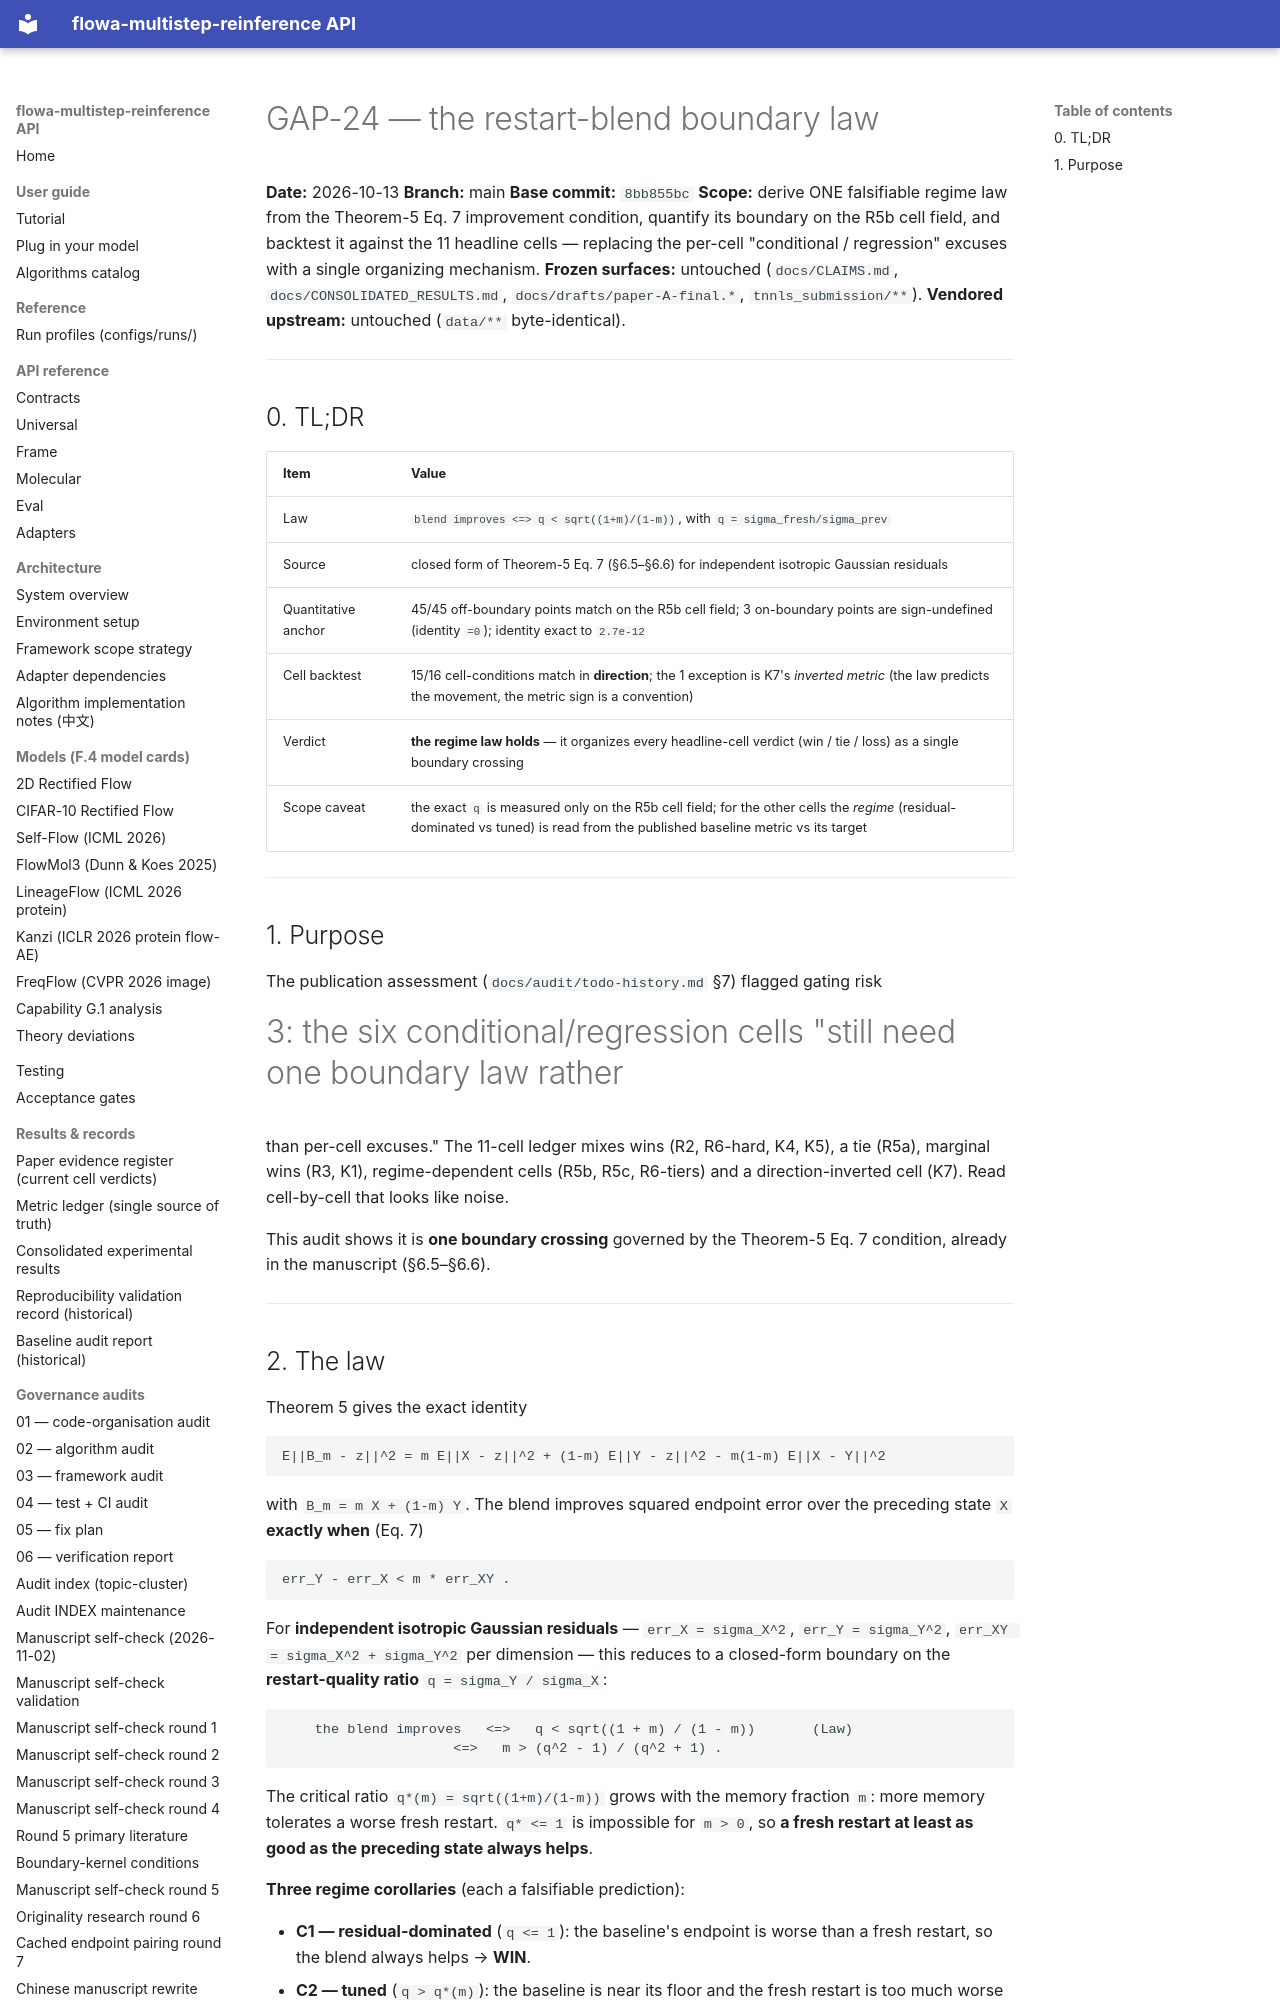

repository: silverenternal/flowa-multistep-reinference · page: audit/gap24-boundary-law/index.html · generator: mkdocs

# GAP-24 — the restart-blend boundary law

**Date:** 2026-10-13
**Branch:** main
**Base commit:** `8bb855bc`
**Scope:** derive ONE falsifiable regime law from the Theorem-5 Eq. 7 improvement
condition, quantify its boundary on the R5b cell field, and backtest it against
the 11 headline cells — replacing the per-cell "conditional / regression"
excuses with a single organizing mechanism.
**Frozen surfaces:** untouched (`docs/CLAIMS.md`, `docs/CONSOLIDATED_RESULTS.md`,
`docs/drafts/paper-A-final.*`, `tnnls_submission/**`).
**Vendored upstream:** untouched (`data/**` byte-identical).

---

## 0. TL;DR

| Item | Value |
|---|---|
| Law | `blend improves <=> q < sqrt((1+m)/(1-m))`, with `q = sigma_fresh/sigma_prev` |
| Source | closed form of Theorem-5 Eq. 7 (§6.5–§6.6) for independent isotropic Gaussian residuals |
| Quantitative anchor | 45/45 off-boundary points match on the R5b cell field; 3 on-boundary points are sign-undefined (identity `=0`); identity exact to `2.7e-12` |
| Cell backtest | 15/16 cell-conditions match in **direction**; the 1 exception is K7's *inverted metric* (the law predicts the movement, the metric sign is a convention) |
| Verdict | **the regime law holds** — it organizes every headline-cell verdict (win / tie / loss) as a single boundary crossing |
| Scope caveat | the exact `q` is measured only on the R5b cell field; for the other cells the *regime* (residual-dominated vs tuned) is read from the published baseline metric vs its target |

---

## 1. Purpose

The publication assessment (`docs/audit/todo-history.md` §7) flagged gating risk
#3: the six conditional/regression cells "still need one boundary law rather
than per-cell excuses." The 11-cell ledger mixes wins (R2, R6-hard, K4, K5),
a tie (R5a), marginal wins (R3, K1), regime-dependent cells (R5b, R5c, R6-tiers)
and a direction-inverted cell (K7). Read cell-by-cell that looks like noise.

This audit shows it is **one boundary crossing** governed by the Theorem-5
Eq. 7 condition, already in the manuscript (§6.5–§6.6).

---
